2-way image classification set "KMC_LiverGrading" from GitHub (RahulVishal/NITK-liver-cancer-detection); label vocabulary: grade 0, grade 1.

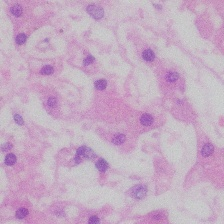
Label: grade 0

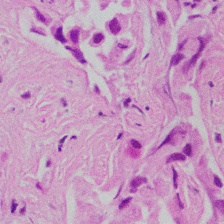
Label: grade 1

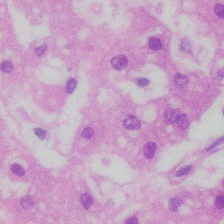
Label: grade 0

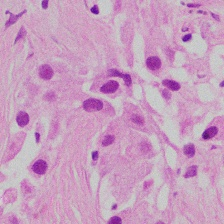
Label: grade 1

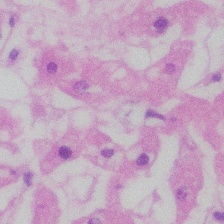
Label: grade 0

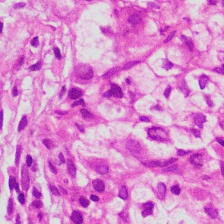
Label: grade 1
